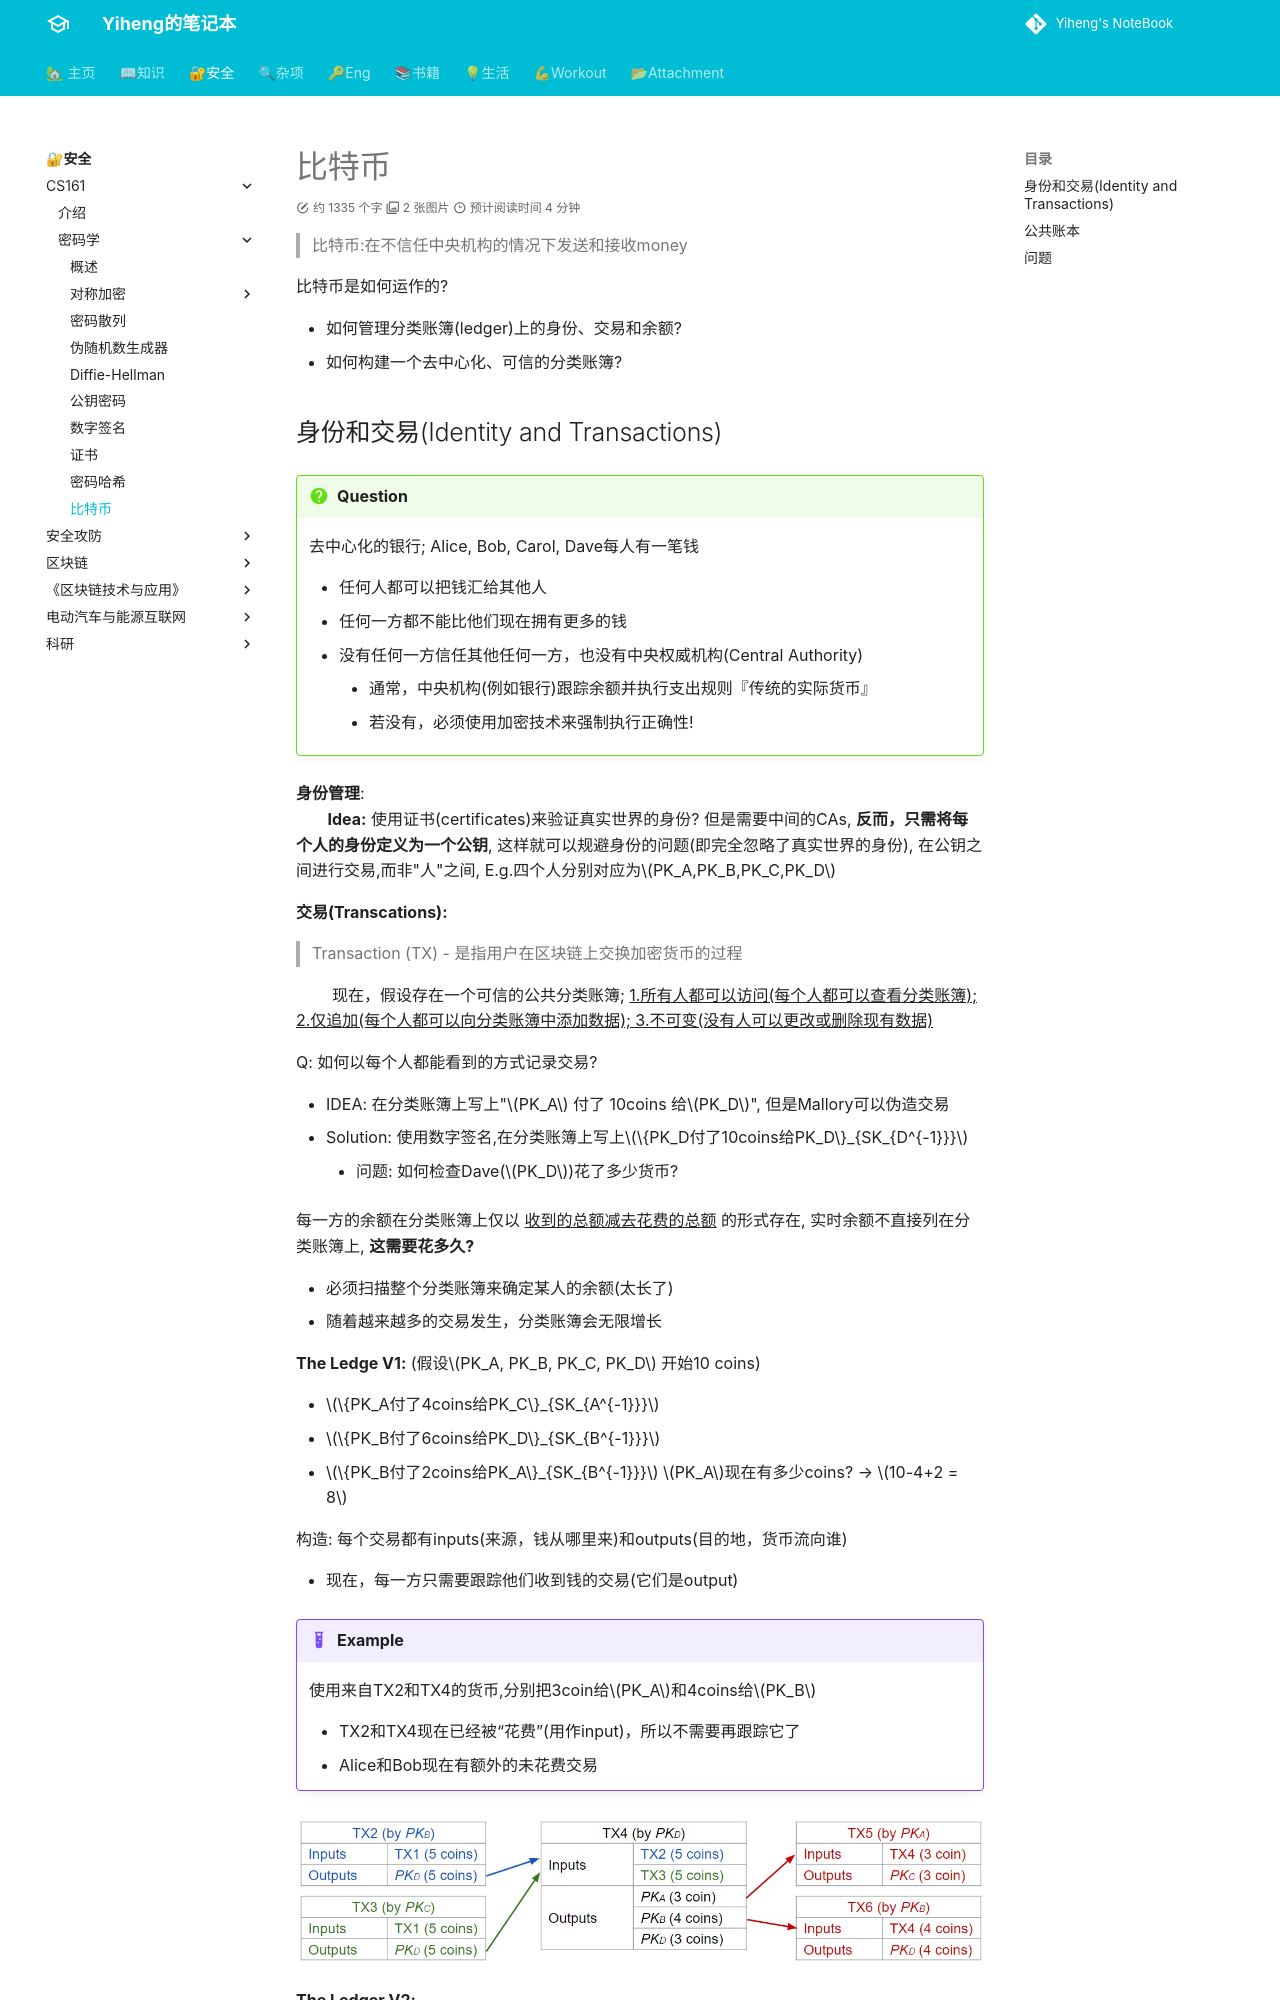

repository: codeheng/codeheng.github.io · page: security_etc/cryptography/bitcoin/index.html · generator: mkdocs

---
comments: true
---

> 比特币:在不信任中央机构的情况下发送和接收money

比特币是如何运作的?

- 如何管理分类账簿(ledger)上的身份、交易和余额?
- 如何构建一个去中心化、可信的分类账簿?

## 身份和交易(Identity and Transactions)

!!! Question
    去中心化的银行; Alice, Bob, Carol, Dave每人有一笔钱

    - 任何人都可以把钱汇给其他人
    - 任何一方都不能比他们现在拥有更多的钱
    - 没有任何一方信任其他任何一方，也没有中央权威机构(Central Authority)

        - 通常，中央机构(例如银行)跟踪余额并执行支出规则『传统的实际货币』
        - 若没有，必须使用加密技术来强制执行正确性!

**身份管理**: <br>
&nbsp; &nbsp; &nbsp; &nbsp;**Idea:** 使用证书(certificates)来验证真实世界的身份? 但是需要中间的CAs, **反而，只需将每个人的身份定义为一个公钥**, 这样就可以规避身份的问题(即完全忽略了真实世界的身份), 在公钥之间进行交易,而非"人"之间, E.g.四个人分别对应为$PK_A,PK_B,PK_C,PK_D$

**交易(Transcations):** <br>

>Transaction (TX) - 是指用户在区块链上交换加密货币的过程

&nbsp; &nbsp; &nbsp; &nbsp; 现在，假设存在一个可信的公共分类账簿; ^^1.所有人都可以访问(每个人都可以查看分类账簿); 2.仅追加(每个人都可以向分类账簿中添加数据); 3.不可变(没有人可以更改或删除现有数据)^^

Q: 如何以每个人都能看到的方式记录交易?

- IDEA: 在分类账簿上写上"$PK_A$ 付了 10coins 给$PK_D$", 但是Mallory可以伪造交易
- Solution: 使用数字签名,在分类账簿上写上$\{PK_D付了10coins给PK_D\}_{SK_{D^{-1}}}$
    - 问题: 如何检查Dave($PK_D$)花了多少货币?

每一方的余额在分类账簿上仅以 ^^收到的总额减去花费的总额^^ 的形式存在, 实时余额不直接列在分类账簿上, **这需要花多久?**

- 必须扫描整个分类账簿来确定某人的余额(太长了)
- 随着越来越多的交易发生，分类账簿会无限增长

**The Ledge V1:** (假设$PK_A, PK_B, PK_C, PK_D$ 开始10 coins)

- $\{PK_A付了4coins给PK_C\}_{SK_{A^{-1}}}$
- $\{PK_B付了6coins给PK_D\}_{SK_{B^{-1}}}$
- $\{PK_B付了2coins给PK_A\}_{SK_{B^{-1}}}$ $PK_A$现在有多少coins? --> $10-4+2 = 8$
